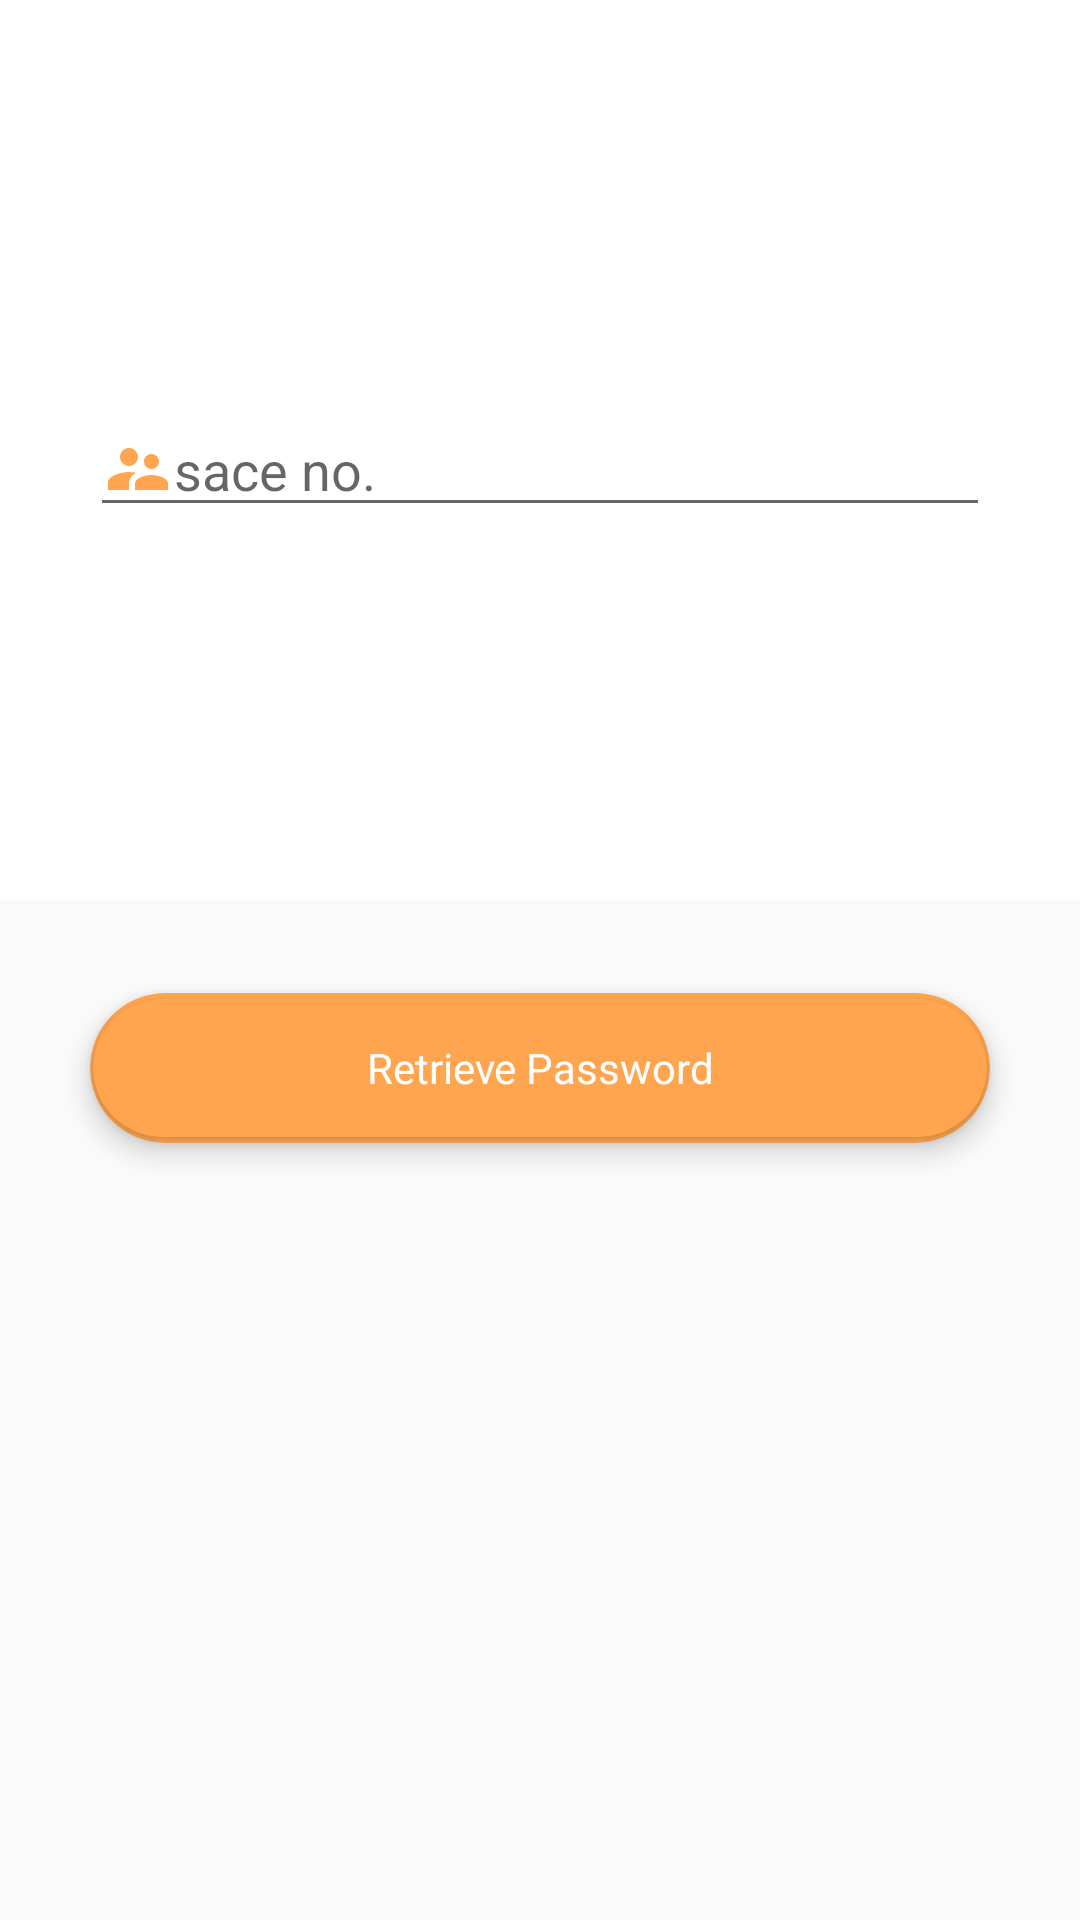

This screen was rendered from an Android layout file. Write that file and the resources it references.
<!-- AndroidManifest.xml: application theme AppTheme -->
<!-- res/layout/fragment_forgotpass.xml -->
<?xml version="1.0" encoding="utf-8"?>
<android.support.constraint.ConstraintLayout xmlns:android="http://schemas.android.com/apk/res/android"
    xmlns:tools="http://schemas.android.com/tools"
    android:layout_width="match_parent"
    android:layout_height="match_parent"
    xmlns:app="http://schemas.android.com/apk/res-auto"
    tools:context="menuFragments.forgotpass">
            <android.support.design.widget.AppBarLayout
                android:layout_width="match_parent"
                android:layout_height="300dp"
                android:layout_marginTop="10dp"
                android:gravity="center"
                app:elevation="0dp"
                android:id="@+id/appBar">

                <EditText
                    android:id="@+id/username"
                    android:layout_width="300dp"
                    android:layout_height="wrap_content"
                    android:layout_marginTop="10dp"
                    android:drawableLeft="@drawable/user"
                    android:hint="sace no." />

            </android.support.design.widget.AppBarLayout>

            <android.support.v7.widget.CardView
                android:id="@+id/Myprofile"
                android:layout_width="300dp"
                android:layout_height="50dp"
                android:layout_below="@+id/appBar"
                android:layout_centerInParent="true"
                android:layout_marginBottom="18dp"
                android:layout_marginEnd="8dp"
                android:layout_marginLeft="8dp"
                android:layout_marginRight="8dp"
                android:layout_marginStart="8dp"
                app:cardBackgroundColor="@color/colorOrange"
                app:cardCornerRadius="25dp"
                app:cardElevation="5dp"
                app:layout_constraintBottom_toBottomOf="parent"
                app:layout_constraintEnd_toEndOf="parent"
                app:layout_constraintStart_toStartOf="parent"
                app:layout_constraintTop_toBottomOf="@+id/appBar"
                app:layout_constraintVertical_bias="0.114">

                <android.support.v7.widget.CardView
                    android:layout_width="298dp"
                    android:layout_height="46dp"
                    app:cardBackgroundColor="@color/colorOrange"
                    android:layout_gravity="center"
                    app:cardCornerRadius="25dp">

                    <TextView
                        android:id="@+id/signin"
                        android:layout_width="match_parent"
                        android:layout_height="match_parent"
                        android:layout_gravity="center"
                        android:gravity="center"
                        android:text="Retrieve Password"
                        android:textColor="@color/colorwhite" />


                </android.support.v7.widget.CardView>

            </android.support.v7.widget.CardView>

</android.support.constraint.ConstraintLayout>
<!-- resources referenced by this layout -->
<resources>
  <color name="colorOrange">#ffa550</color>
  <color name="colorwhite">#FFF</color>
  <!-- drawable user (drawable) -->
  <vector android:height="24dp" android:tint="#FFA550"
      android:viewportHeight="24.0" android:viewportWidth="24.0"
      android:width="24dp" xmlns:android="http://schemas.android.com/apk/res/android">
      <path android:fillColor="#FF000000" android:pathData="M16.5,12c1.38,0 2.49,-1.12 2.49,-2.5S17.88,7 16.5,7C15.12,7 14,8.12 14,9.5s1.12,2.5 2.5,2.5zM9,11c1.66,0 2.99,-1.34 2.99,-3S10.66,5 9,5C7.34,5 6,6.34 6,8s1.34,3 3,3zM16.5,14c-1.83,0 -5.5,0.92 -5.5,2.75L11,19h11v-2.25c0,-1.83 -3.67,-2.75 -5.5,-2.75zM9,13c-2.33,0 -7,1.17 -7,3.5L2,19h7v-2.25c0,-0.85 0.33,-2.34 2.37,-3.47C10.5,13.1 9.66,13 9,13z"/>
  </vector>
  <style name="AppTheme" parent="Theme.AppCompat.Light.NoActionBar">
          
          <item name="colorPrimary">@color/colorwhite</item>
          <item name="colorPrimaryDark">@color/colorOrange</item>
          <item name="colorAccent">@color/colorOrange</item>
      </style>
</resources>
